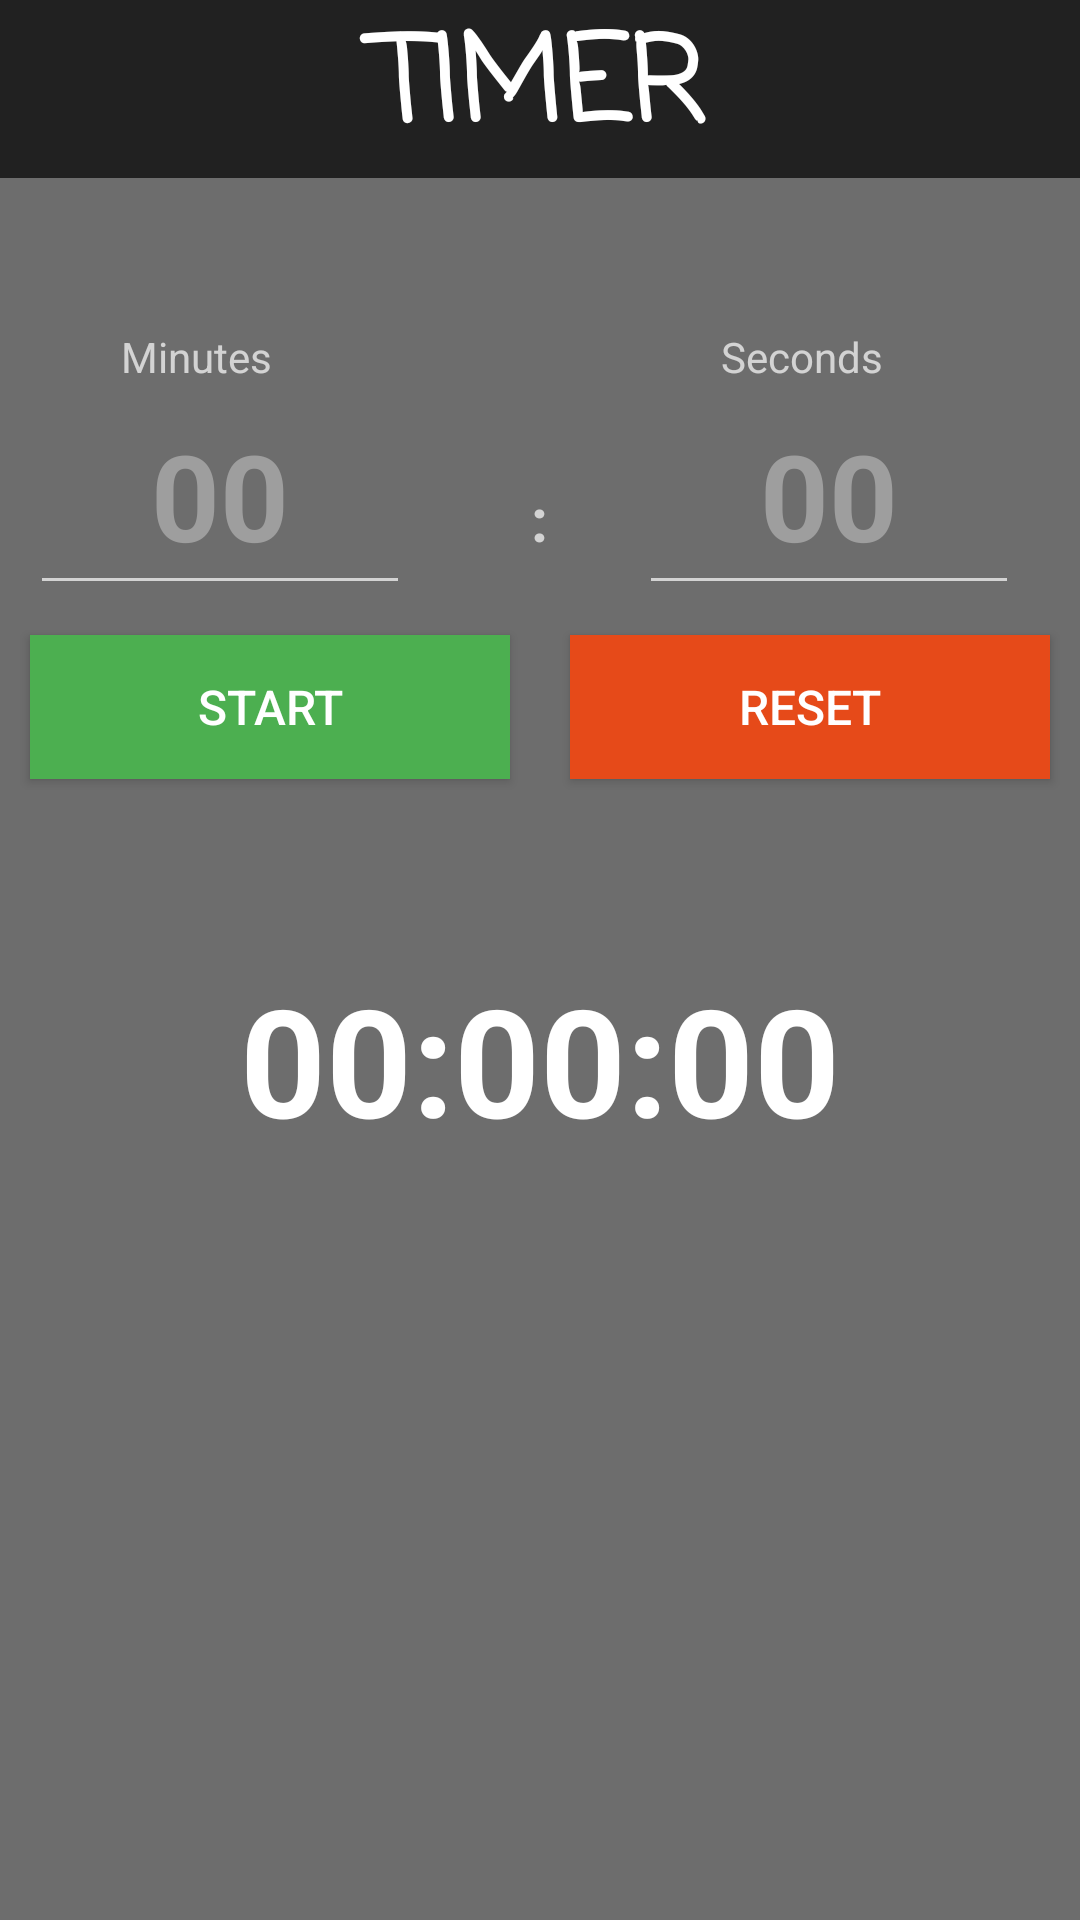

This screen was rendered from an Android layout file. Write that file and the resources it references.
<!-- AndroidManifest.xml: application theme Theme.AppCompat.NoActionBar -->
<!-- res/layout/activity_timer.xml -->
<?xml version="1.0" encoding="utf-8"?>
<RelativeLayout xmlns:android="http://schemas.android.com/apk/res/android"
    android:layout_width="match_parent"
    android:layout_height="match_parent"
    android:background="#6D6D6D"

    android:orientation="vertical">

    <TextView
        android:id="@+id/header"
        android:layout_width="match_parent"
        android:layout_height="wrap_content"
        android:layout_alignParentTop="true"
        android:background="#212121"
        android:fontFamily="casual"
        android:gravity="center"
        android:text="TIMER"
        android:textColor="#FFFFFF"
        android:textSize="39dp"
        android:textStyle="bold" />

    <LinearLayout
        android:id="@+id/ll0"
        android:layout_width="match_parent"
        android:layout_height="wrap_content"
        android:layout_below="@id/header"
        android:layout_marginTop="50dp"
        android:orientation="horizontal"
        android:weightSum="1">

        <TextView
            android:id="@+id/textView8"
            android:layout_width="175dp"
            android:layout_height="wrap_content"
            android:layout_weight="0.5"
            android:gravity="center"
            android:text="Minutes" />

        <TextView
            android:id="@+id/textView10"
            android:layout_width="113dp"
            android:layout_height="wrap_content"
            android:layout_weight="0.5" />

        <TextView
            android:id="@+id/textView9"
            android:layout_width="137dp"
            android:layout_height="wrap_content"
            android:layout_weight="0.5"
            android:gravity="center"
            android:text="Seconds" />

        <TextView
            android:id="@+id/textView11"
            android:layout_width="24dp"
            android:layout_height="wrap_content"
            android:layout_weight="0.5" />
    </LinearLayout>

    <LinearLayout
        android:id="@+id/ll1"
        android:layout_width="fill_parent"
        android:layout_height="wrap_content"
        android:layout_below="@id/ll0"
        android:orientation="horizontal"
        android:weightSum="1">

        <EditText
            android:id="@+id/enterMinutes"
            android:layout_width="wrap_content"
            android:layout_height="wrap_content"
            android:layout_marginLeft="10dp"
            android:layout_marginRight="10dp"
            android:layout_weight="0.3"
            android:gravity="center"
            android:hint="00"
            android:inputType="number"
            android:maxLength="2"
            android:padding="10dp"
            android:textColor="#000000"
            android:textColorHint="#9E9E9E"
            android:textSize="40sp"
            android:textStyle="bold" />

        <TextView
            android:id="@+id/textView6"
            android:layout_width="wrap_content"
            android:layout_height="wrap_content"
            android:layout_weight="0.3"
            android:gravity="center"
            android:text=":"
            android:textSize="20sp"
            android:textStyle="bold" />

        <EditText
            android:id="@+id/enterSeconds"
            android:layout_width="wrap_content"
            android:layout_height="wrap_content"
            android:layout_weight="0.3"
            android:gravity="center"
            android:hint="00"
            android:inputType="number"
            android:maxLength="2"
            android:padding="10dp"
            android:textColor="#000000"
            android:textColorHint="#9E9E9E"
            android:textSize="40sp"
            android:textStyle="bold" />

    </LinearLayout>

    <LinearLayout
        android:id="@+id/ll2"
        android:layout_width="match_parent"
        android:layout_height="wrap_content"
        android:layout_below="@id/ll1"
        android:orientation="horizontal"
        android:weightSum="1">

        <Button
            android:id="@+id/startTimer"
            android:layout_width="0dp"
            android:layout_height="wrap_content"
            android:layout_margin="10dp"
            android:layout_marginTop="20dp"
            android:layout_marginRight="10dp"
            android:layout_weight="0.5"
            android:background="#4CAF50"
            android:text="@string/start_timer"
            android:textColor="#ffffff"
            android:textSize="16sp" />

        <Button
            android:id="@+id/resetTimer"
            android:layout_width="0dp"
            android:layout_height="wrap_content"
            android:layout_margin="10dp"
            android:layout_marginLeft="10dp"
            android:layout_marginTop="20dp"
            android:layout_weight="0.5"
            android:background="#E64A19"
            android:padding="10dp"
            android:text="@string/reset_timer"
            android:textColor="#ffffff"
            android:textSize="16sp" />
    </LinearLayout>

    <TextView
        android:id="@+id/countdownText"
        android:layout_width="wrap_content"
        android:layout_height="wrap_content"
        android:layout_below="@id/ll2"
        android:layout_centerHorizontal="true"
        android:layout_marginTop="50dp"
        android:text="@string/timer"
        android:textColor="#FFFFFF"
        android:textSize="50sp"
        android:textStyle="bold" />

</RelativeLayout>
<!-- resources referenced by this layout -->
<resources>
  <string name="reset_timer">Reset</string>
  <string name="start_timer">Start</string>
  <string name="timer">00:00:00</string>
</resources>
